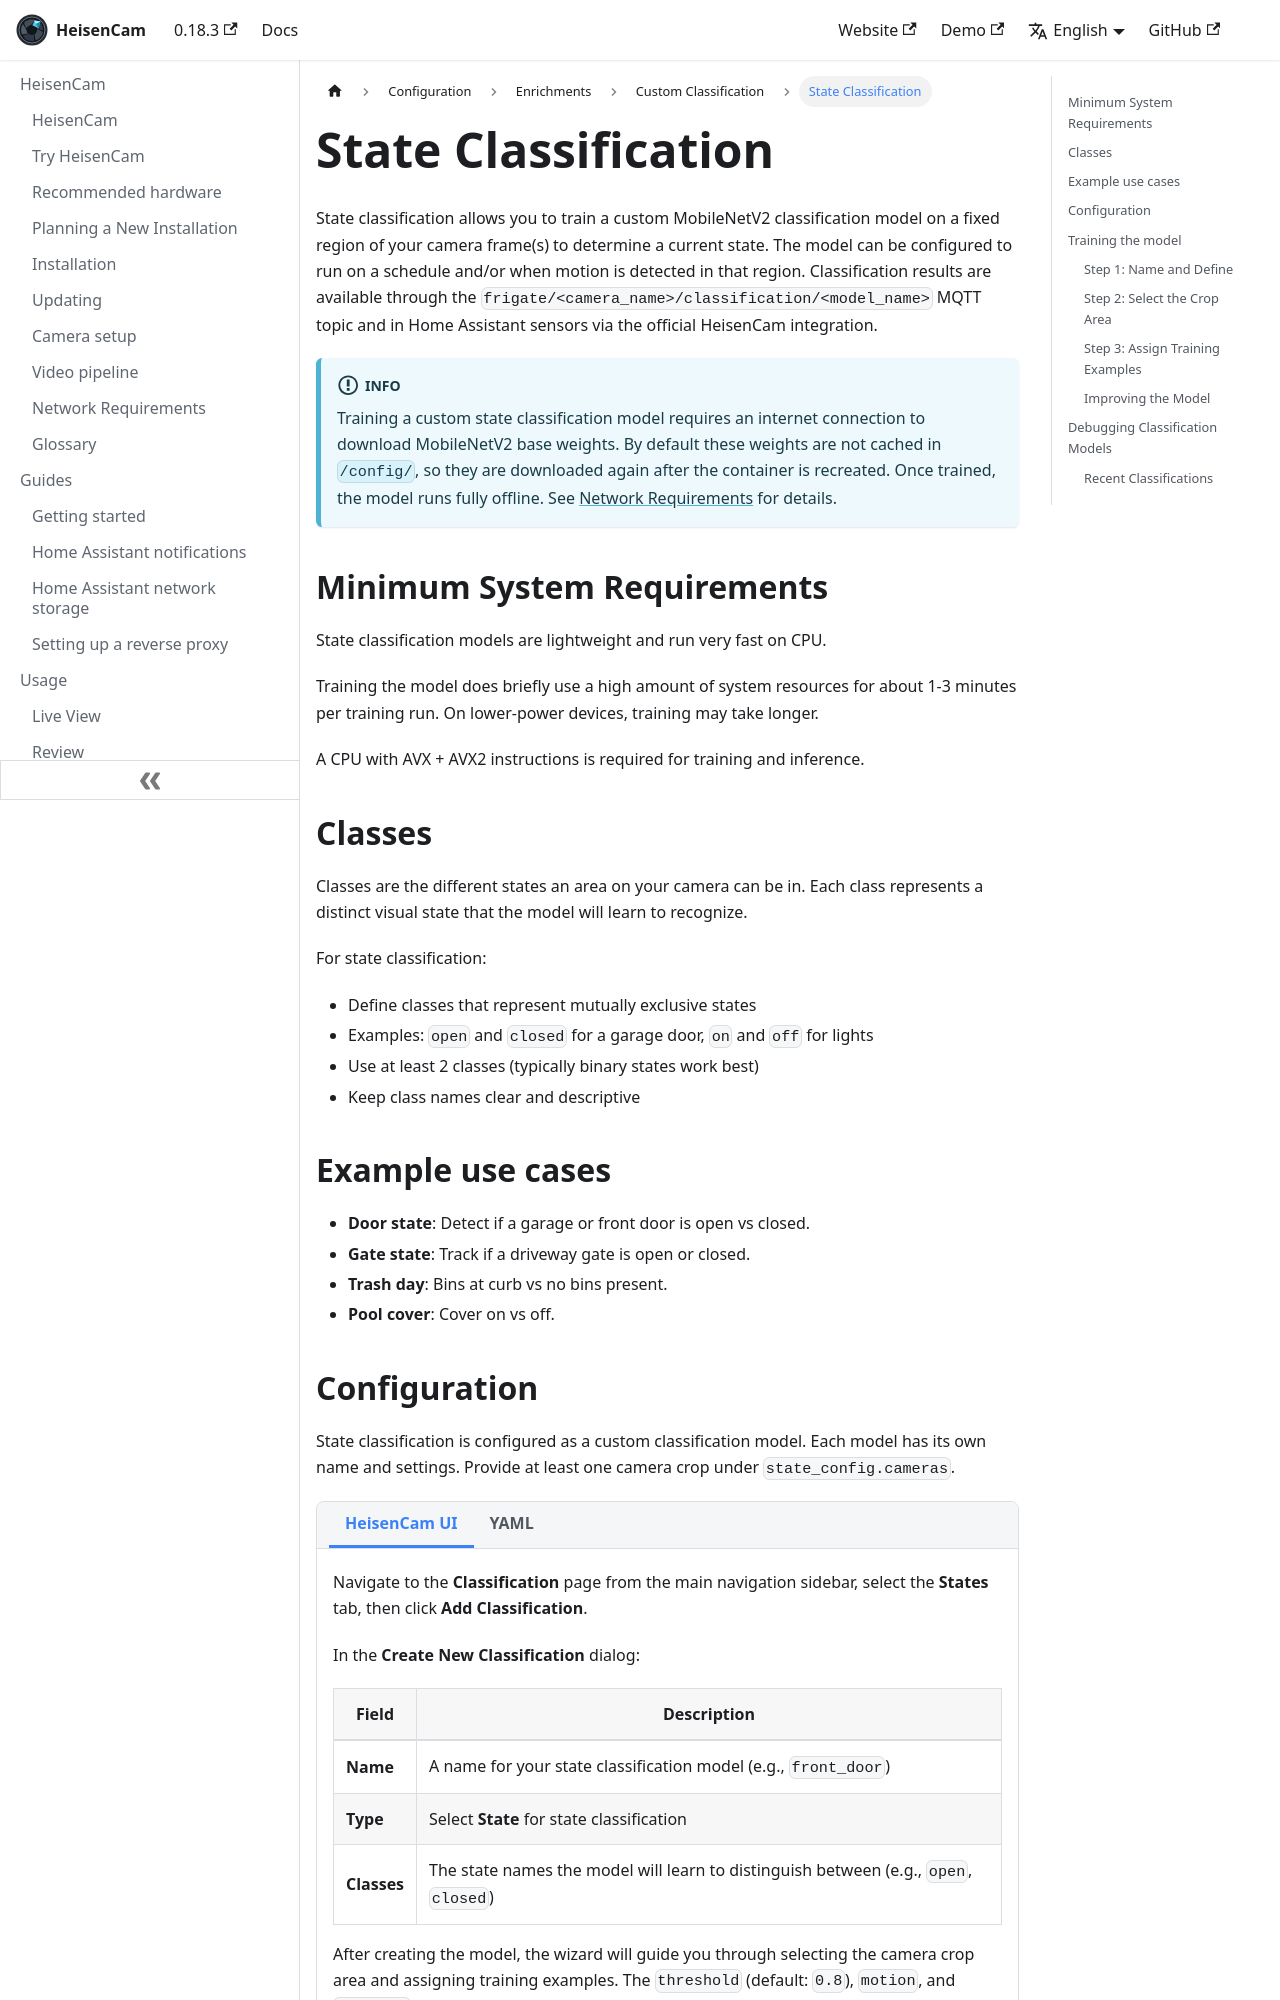

repository: kzkvv/heisencam · page: docs/configuration/custom_classification/state_classification/index.html · generator: docusaurus

---
id: state_classification
title: State Classification
---

import ConfigTabs from "@site/src/components/ConfigTabs";
import TabItem from "@theme/TabItem";
import NavPath from "@site/src/components/NavPath";

State classification allows you to train a custom MobileNetV2 classification model on a fixed region of your camera frame(s) to determine a current state. The model can be configured to run on a schedule and/or when motion is detected in that region. Classification results are available through the `frigate/<camera_name>/classification/<model_name>` MQTT topic and in Home Assistant sensors via the official HeisenCam integration.

:::info

Training a custom state classification model requires an internet connection to download MobileNetV2 base weights. By default these weights are not cached in `/config/`, so they are downloaded again after the container is recreated. Once trained, the model runs fully offline. See [Network Requirements](/frigate/network_requirements#one-time-model-downloads) for details.

:::

## Minimum System Requirements

State classification models are lightweight and run very fast on CPU.

Training the model does briefly use a high amount of system resources for about 1-3 minutes per training run. On lower-power devices, training may take longer.

A CPU with AVX + AVX2 instructions is required for training and inference.

## Classes

Classes are the different states an area on your camera can be in. Each class represents a distinct visual state that the model will learn to recognize.

For state classification:

- Define classes that represent mutually exclusive states
- Examples: `open` and `closed` for a garage door, `on` and `off` for lights
- Use at least 2 classes (typically binary states work best)
- Keep class names clear and descriptive

## Example use cases

- **Door state**: Detect if a garage or front door is open vs closed.
- **Gate state**: Track if a driveway gate is open or closed.
- **Trash day**: Bins at curb vs no bins present.
- **Pool cover**: Cover on vs off.
